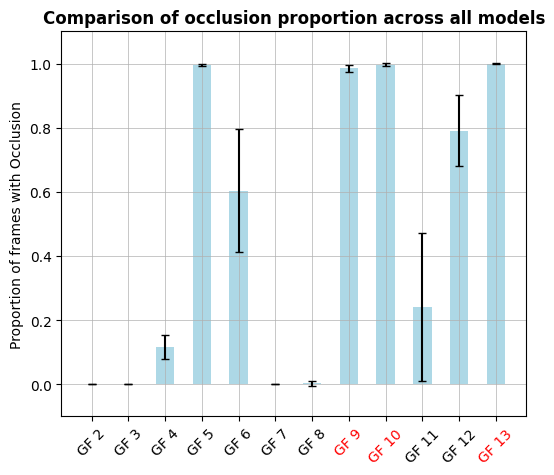

Python code for this plot:
#!/usr/bin/env python3

import matplotlib.pyplot as plt 
from matplotlib import rc
import numpy as np


"""
The data used for this figure
"""
acs_names = ["ACS-2", "ACS-3", "ACS-4", "ACS-5", "ACS-6", "ACS-7", "ACS-8", "ACS-9", "ACS-10", "ACS-11", "ACS-12", "ACS-13"]

gf_names = ["GF 2", "GF 3", "GF 4", "GF 5", "GF 6", "GF 7", "GF 8", "GF 9", "GF 10", "GF 11", "GF 12", "GF 13"]

occlude = np.array([7.49906E-05,0,0.116535433,0.995325584,0.603949506,0,0.003274591,0.984901887,0.996150481,0.240819898,0.790526184,0.999475066])
occlude_err = np.array([0.000167684,0,0.038515635,0.004352616,0.192225045,0,0.007322207,0.010475376,0.004494574,0.230783075,0.111019866,0.001173789])



rc('font', **{
    'family': 'sans-serif',
    'sans-serif': ['Arial'],
    'size': 10
})
# Set the font used for MathJax - more on this later
rc('mathtext', **{'default': 'regular'})
plt.rc('font', family="Arial")

"""
Code to plot the data
"""
fig, ax1 = plt.subplots(figsize=(6,5))

#ax1.errorbar(gf_names, occlude, yerr=occlude_err, fmt="ko", ecolor = "black", capsize=5)
ax1.bar(gf_names, occlude, 0.5, color='lightblue', capsize=3, yerr=occlude_err)
ax1.set_ylim(-0.1, 1.1)
ax1.set_title("Comparison of occlusion proportion across all models", weight='bold')
ax1.grid(linewidth=0.5)

plt.ylabel("Proportion of frames with Occlusion")
plt.xticks(rotation=45)
colors = ['k', 'k', 'k', 'k', 'k', 'k', 'k', 'r', 'r', 'k', 'k', 'r']
for xtick, color in zip(ax1.get_xticklabels(), colors):
    xtick.set_color(color)

plt.savefig("Combined_GFs_comparisonOfOcclusion.png", dpi=600)
